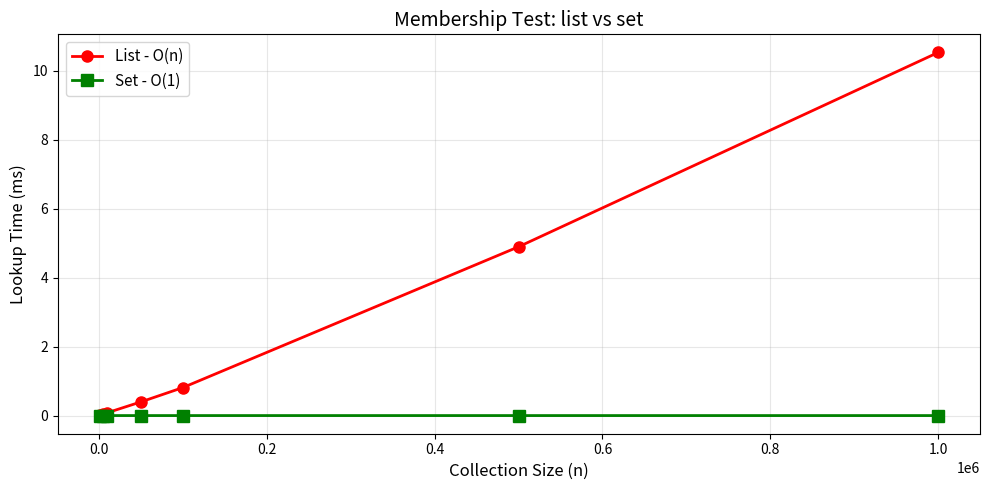
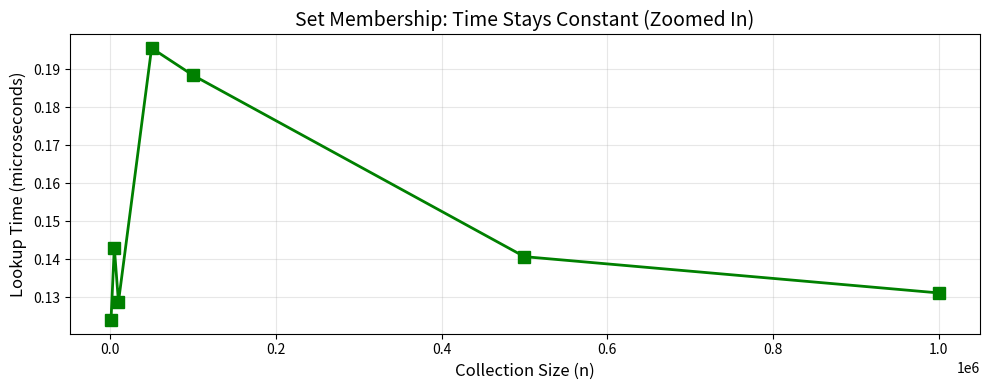
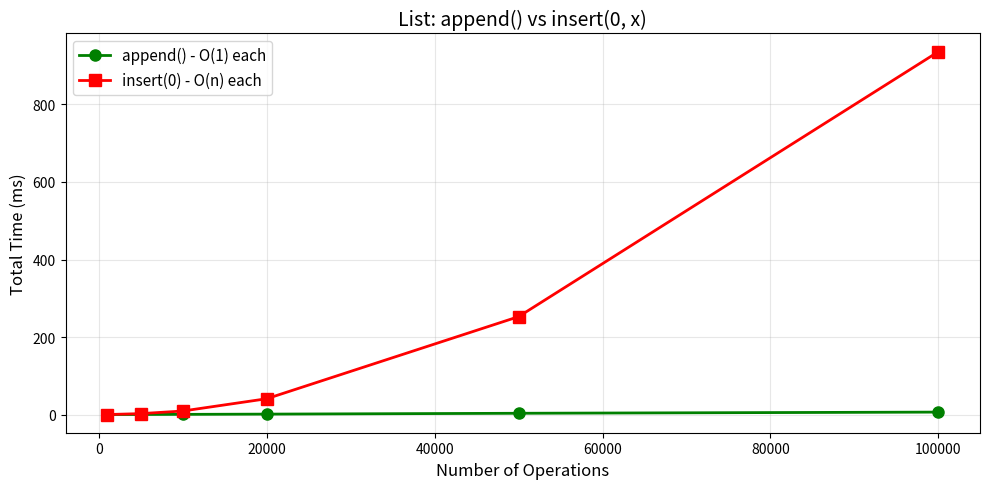

These charts were generated, in order, by the following Python code:
# Run once. This pulse stays only in the current Colab runtime.
_studio_pulses = {}

def studio_pulse(number, response, minimum_words=8):
    words = str(response).strip().split()
    ready = len(words) >= minimum_words
    _studio_pulses[int(number)] = ready
    if ready:
        print(f"✅ Checkpoint {number}: explanation recorded locally ({len(words)} words).")
    else:
        print(f"🟡 Checkpoint {number}: explain your reasoning in at least {minimum_words} words, then retry.")
    print("Nothing is transmitted or stored for grading.")
    return ready

print("✅ Local studio checkpoints ready")

import matplotlib.pyplot as plt

import random
import time

# Creating a list
fruits = ["apple", "banana", "cherry"]
print("Original:", fruits)

# Access by index - O(1)
print("First item:", fruits[0])
print("Last item:", fruits[-1])

# Append to end - O(1)
fruits.append("date")
print("After append:", fruits)

# Insert at beginning - O(n) !
fruits.insert(0, "avocado")
print("After insert(0):", fruits)

# Remove by value - O(n)
fruits.remove("banana")
print("After remove:", fruits)

# Check membership - O(n)
print("'cherry' in fruits:", "cherry" in fruits)

# Creating a dictionary
student = {
    "name": "Ayse",
    "age": 20,
    "major": "Computer Science"
}
print("Student:", student)

# Access by key - O(1)
print("Name:", student["name"])

# Add/update - O(1)
student["gpa"] = 3.8
print("After adding gpa:", student)

# Check if key exists - O(1)
print("'age' in student:", "age" in student)
print("'email' in student:", "email" in student)

# Delete - O(1)
del student["major"]
print("After delete:", student)

checkpoint_1_response = ""  # write at least 8 words
studio_pulse(1, checkpoint_1_response)

# Creating a set
colors = {"red", "green", "blue"}
print("Colors:", colors)

# Add - O(1)
colors.add("yellow")
print("After add:", colors)

# Adding a duplicate - no effect
colors.add("red")
print("After adding 'red' again:", colors)

# Membership test - O(1)
print("'blue' in colors:", "blue" in colors)
print("'purple' in colors:", "purple" in colors)

# Remove - O(1)
colors.discard("green")
print("After discard:", colors)

# Remove duplicates from a list
numbers = [1, 2, 2, 3, 3, 3, 4]
unique = list(set(numbers))
print(f"\nOriginal: {numbers}")
print(f"Unique:   {unique}")

import time

n = 100_000

# Append to end: O(1) per operation, O(n) total
start = time.time()
lst_append = []
for i in range(n):
    lst_append.append(i)
time_append = time.time() - start

# Insert at beginning: O(n) per operation, O(n^2) total!
start = time.time()
lst_insert = []
for i in range(n):
    lst_insert.insert(0, i)
time_insert = time.time() - start

print(f"append() x {n:,}: {time_append:.3f} sec")
print(f"insert(0) x {n:,}: {time_insert:.3f} sec")
print(f"\ninsert(0) is {time_insert/time_append:.0f}x slower!")
print(f"\nWhy? append is O(1) each = O(n) total")
print(f"      insert(0) is O(n) each = O(n^2) total")

import time

n = 100_000

# Pop from end: O(1) per operation
lst1 = list(range(n))
start = time.time()
while lst1:
    lst1.pop()
time_pop_end = time.time() - start

# Pop from beginning: O(n) per operation
lst2 = list(range(n))
start = time.time()
while lst2:
    lst2.pop(0)
time_pop_start = time.time() - start

print(f"pop() x {n:,}:    {time_pop_end:.3f} sec")
print(f"pop(0) x {n:,}:  {time_pop_start:.3f} sec")
print(f"\npop(0) is {time_pop_start/time_pop_end:.0f}x slower!")

import time

n = 1_000_000
data_list = list(range(n))
data_set = set(range(n))

# Search for an item near the end (worst case for list)
target = n - 1

# List membership
start = time.time()
result = target in data_list
time_list = time.time() - start

# Set membership
start = time.time()
result = target in data_set
time_set = time.time() - start

print(f"Searching for {target:,} in {n:,} items:")
print(f"  List: {time_list*1000:.3f} ms")
print(f"  Set:  {time_set*1000:.6f} ms")
print(f"\nSet is {time_list/max(time_set, 1e-10):.0f}x faster!")

import time

sizes = [1_000, 5_000, 10_000, 50_000, 100_000, 500_000, 1_000_000]
list_times = []
set_times = []
num_tests = 100  # Average over 100 lookups

print(f"{'Size':>12} | {'List (ms)':>10} | {'Set (ms)':>10} | {'Speedup':>8}")
print("-" * 50)

for n in sizes:
    data_list = list(range(n))
    data_set = set(range(n))
    target = n - 1  # Worst case
    
    # Benchmark list
    start = time.time()
    for _ in range(num_tests):
        _ = target in data_list
    t_list = (time.time() - start) / num_tests
    list_times.append(t_list)
    
    # Benchmark set
    start = time.time()
    for _ in range(num_tests):
        _ = target in data_set
    t_set = (time.time() - start) / num_tests
    set_times.append(t_set)
    
    speedup = t_list / max(t_set, 1e-10)
    print(f"{n:>12,} | {t_list*1000:>9.3f} | {t_set*1000:>9.6f} | {speedup:>7.0f}x")

import matplotlib.pyplot as plt

plt.figure(figsize=(10, 5))
plt.plot(sizes, [t * 1000 for t in list_times], 'ro-', label='List - O(n)', linewidth=2, markersize=8)
plt.plot(sizes, [t * 1000 for t in set_times], 'gs-', label='Set - O(1)', linewidth=2, markersize=8)
plt.xlabel('Collection Size (n)', fontsize=12)
plt.ylabel('Lookup Time (ms)', fontsize=12)
plt.title('Membership Test: list vs set', fontsize=14)
plt.legend(fontsize=11)
plt.grid(True, alpha=0.3)
plt.tight_layout()
plt.show()

print("Observation: List lookup time grows linearly with size.")
print("Set lookup time stays flat (constant) regardless of size.")

import matplotlib.pyplot as plt

plt.figure(figsize=(10, 4))
plt.plot(sizes, [t * 1_000_000 for t in set_times], 'gs-', linewidth=2, markersize=8)
plt.xlabel('Collection Size (n)', fontsize=12)
plt.ylabel('Lookup Time (microseconds)', fontsize=12)
plt.title('Set Membership: Time Stays Constant (Zoomed In)', fontsize=14)
plt.grid(True, alpha=0.3)
plt.tight_layout()
plt.show()

print("Even zoomed in, set lookup time barely changes.")
print("This is O(1) -- constant time.")

import time

# Scenario: Check which students from a class attended a lecture
# Class has 10,000 students, 8,000 attended

all_students = [f"student_{i}" for i in range(10_000)]
attended_list = [f"student_{i}" for i in range(8_000)]  # as a list
attended_set = set(attended_list)                        # as a set

# Check each student's attendance using LIST
start = time.time()
absent_list = []
for student in all_students:
    if student not in attended_list:
        absent_list.append(student)
time_list = time.time() - start

# Check each student's attendance using SET
start = time.time()
absent_set = []
for student in all_students:
    if student not in attended_set:
        absent_set.append(student)
time_set = time.time() - start

print(f"Absent students found: {len(absent_list)}")
print(f"Using list: {time_list:.3f} sec")
print(f"Using set:  {time_set:.4f} sec")
print(f"Set is {time_list/time_set:.0f}x faster!")
print(f"\nLesson: If you need to check membership many times,")
print(f"convert your list to a set first!")

# Dictionaries are perfect for counting
text = "the cat sat on the mat the cat ate the rat on the mat"
words = text.split()

# Count frequencies using a dictionary
freq = {}
for word in words:
    if word in freq:        # O(1) dictionary lookup
        freq[word] += 1
    else:
        freq[word] = 1

# Display results
print("Word frequencies:")
for word, count in sorted(freq.items(), key=lambda x: -x[1]):
    print(f"  {word:>6}: {'*' * count} ({count})")

print(f"\nTotal words: {len(words)}")
print(f"Unique words: {len(freq)}")
print(f"\nThis entire process is O(n) where n = number of words.")
print(f"Each dict lookup and update is O(1).")

checkpoint_2_response = ""  # write at least 8 words
studio_pulse(2, checkpoint_2_response)

import time

# BAD: Using a list to check if items are "allowed"
allowed_users_list = list(range(100_000))

start = time.time()
for user_id in range(1000):
    if user_id in allowed_users_list:  # O(n) each time!
        pass
time_bad = time.time() - start

# GOOD: Using a set
allowed_users_set = set(range(100_000))

start = time.time()
for user_id in range(1000):
    if user_id in allowed_users_set:  # O(1) each time!
        pass
time_good = time.time() - start

print(f"Bad (list):  {time_bad:.4f} sec")
print(f"Good (set):  {time_good:.6f} sec")
print(f"\nTip: Always use a set or dict for membership checks!")

# BAD: Removing items while iterating
numbers = [1, 2, 3, 4, 5, 6]
print("Original:", numbers)

# This gives unexpected results!
numbers_copy = numbers.copy()
for n in numbers_copy:
    if n % 2 == 0:
        numbers_copy.remove(n)  # Careful: modifying while iterating
print("After removing evens (buggy way):", numbers_copy)

# CORRECT: Use list comprehension
numbers_clean = [n for n in numbers if n % 2 != 0]
print("After removing evens (correct):  ", numbers_clean)

# Lists are mutable and cannot be used as dict keys or in sets

try:
    bad_dict = {[1, 2, 3]: "hello"}  # List as key
except TypeError as e:
    print(f"TypeError with list as dict key: {e}")

try:
    bad_set = {[1, 2, 3]}  # List in a set
except TypeError as e:
    print(f"TypeError with list in set: {e}")

# SOLUTION: Use tuples instead (they are immutable)
good_dict = {(1, 2, 3): "hello"}
good_set = {(1, 2, 3)}
print(f"\nTuple as dict key works: {good_dict}")
print(f"Tuple in set works: {good_set}")

student = {"name": "Ali", "age": 21}

# BAD: Direct access may crash
try:
    email = student["email"]  # Key doesn't exist!
except KeyError as e:
    print(f"KeyError: {e}")

# GOOD: Use .get() with a default value
email = student.get("email", "not provided")
print(f"Email: {email}")

# GOOD: Check first with 'in'
if "email" in student:
    print(student["email"])
else:
    print("No email on file")

import time
import matplotlib.pyplot as plt

sizes = [1_000, 5_000, 10_000, 20_000, 50_000, 100_000]
append_times = []
insert_times = []

for n in sizes:
    # Benchmark append
    start = time.time()
    lst = []
    for i in range(n):
        lst.append(i)
    append_times.append(time.time() - start)
    
    # Benchmark insert(0)
    start = time.time()
    lst = []
    for i in range(n):
        lst.insert(0, i)
    insert_times.append(time.time() - start)

# Print table
print(f"{'Size':>10} | {'append (ms)':>12} | {'insert(0) (ms)':>15} | {'Ratio':>8}")
print("-" * 55)
for i, n in enumerate(sizes):
    ratio = insert_times[i] / max(append_times[i], 1e-10)
    print(f"{n:>10,} | {append_times[i]*1000:>11.2f} | {insert_times[i]*1000:>14.2f} | {ratio:>7.0f}x")

# Plot
plt.figure(figsize=(10, 5))
plt.plot(sizes, [t*1000 for t in append_times], 'go-', label='append() - O(1) each', linewidth=2, markersize=8)
plt.plot(sizes, [t*1000 for t in insert_times], 'rs-', label='insert(0) - O(n) each', linewidth=2, markersize=8)
plt.xlabel('Number of Operations', fontsize=12)
plt.ylabel('Total Time (ms)', fontsize=12)
plt.title('List: append() vs insert(0, x)', fontsize=14)
plt.legend(fontsize=11)
plt.grid(True, alpha=0.3)
plt.tight_layout()
plt.show()

# ✏️ [EX1] Your code here
dict_lookup = ""      # e.g., "O(1)", "O(n)", "O(n^2)"
list_membership = ""  # e.g., "O(1)", "O(n)", "O(n^2)"

print(f"Dict lookup: {dict_lookup}")
print(f"List membership: {list_membership}")

# ✏️ [EX2] Your code here
numbers = [3, 1, 4, 1, 5, 2, 6, 5, 3, 7, 8, 2, 4]


# ✏️ [EX3] Your code here


# ✏️ [EX4] Your code here
append_bigo = ""
insert0_bigo = ""
pop_bigo = ""

print(f"append:    {append_bigo}")
print(f"insert(0): {insert0_bigo}")
print(f"pop():     {pop_bigo}")

# ✏️ [EX5] Your code here
def count_frequency(text):
    pass  # Replace with your code

sample = "the quick brown fox jumps over the lazy dog the fox"
result = count_frequency(sample)
print(result)

# ✏️ [EX6] Your code here
def common_loops(list1, list2):
    pass  # O(n*m) approach

def common_sets(list1, list2):
    pass  # O(n+m) approach

a = [1, 2, 3, 4, 5]
b = [3, 4, 5, 6, 7]
print(f"Common (loops): {common_loops(a, b)}")
print(f"Common (sets):  {common_sets(a, b)}")

checkpoint_3_response = ""  # write at least 8 words
studio_pulse(3, checkpoint_3_response)

# ✏️ [EX7] Your code here
import time
import random


# ✏️ [EX8] Your code here
def group_by_length(words):
    pass  # Replace with your code

test_words = ["hi", "bye", "ok", "hello", "world", "cat"]
print(group_by_length(test_words))

# ✏️ [EX9] Your code here
import time


# ✏️ [EX10] Your code here
import time
import random
import matplotlib.pyplot as plt


# ✏️ [EX11] Your code here
import time
import matplotlib.pyplot as plt


# ✏️ [EX12] Your code here
import random

# Generate sample data
scores = [(f"STU{i:06d}", random.randint(0, 100)) for i in range(100_000)]
